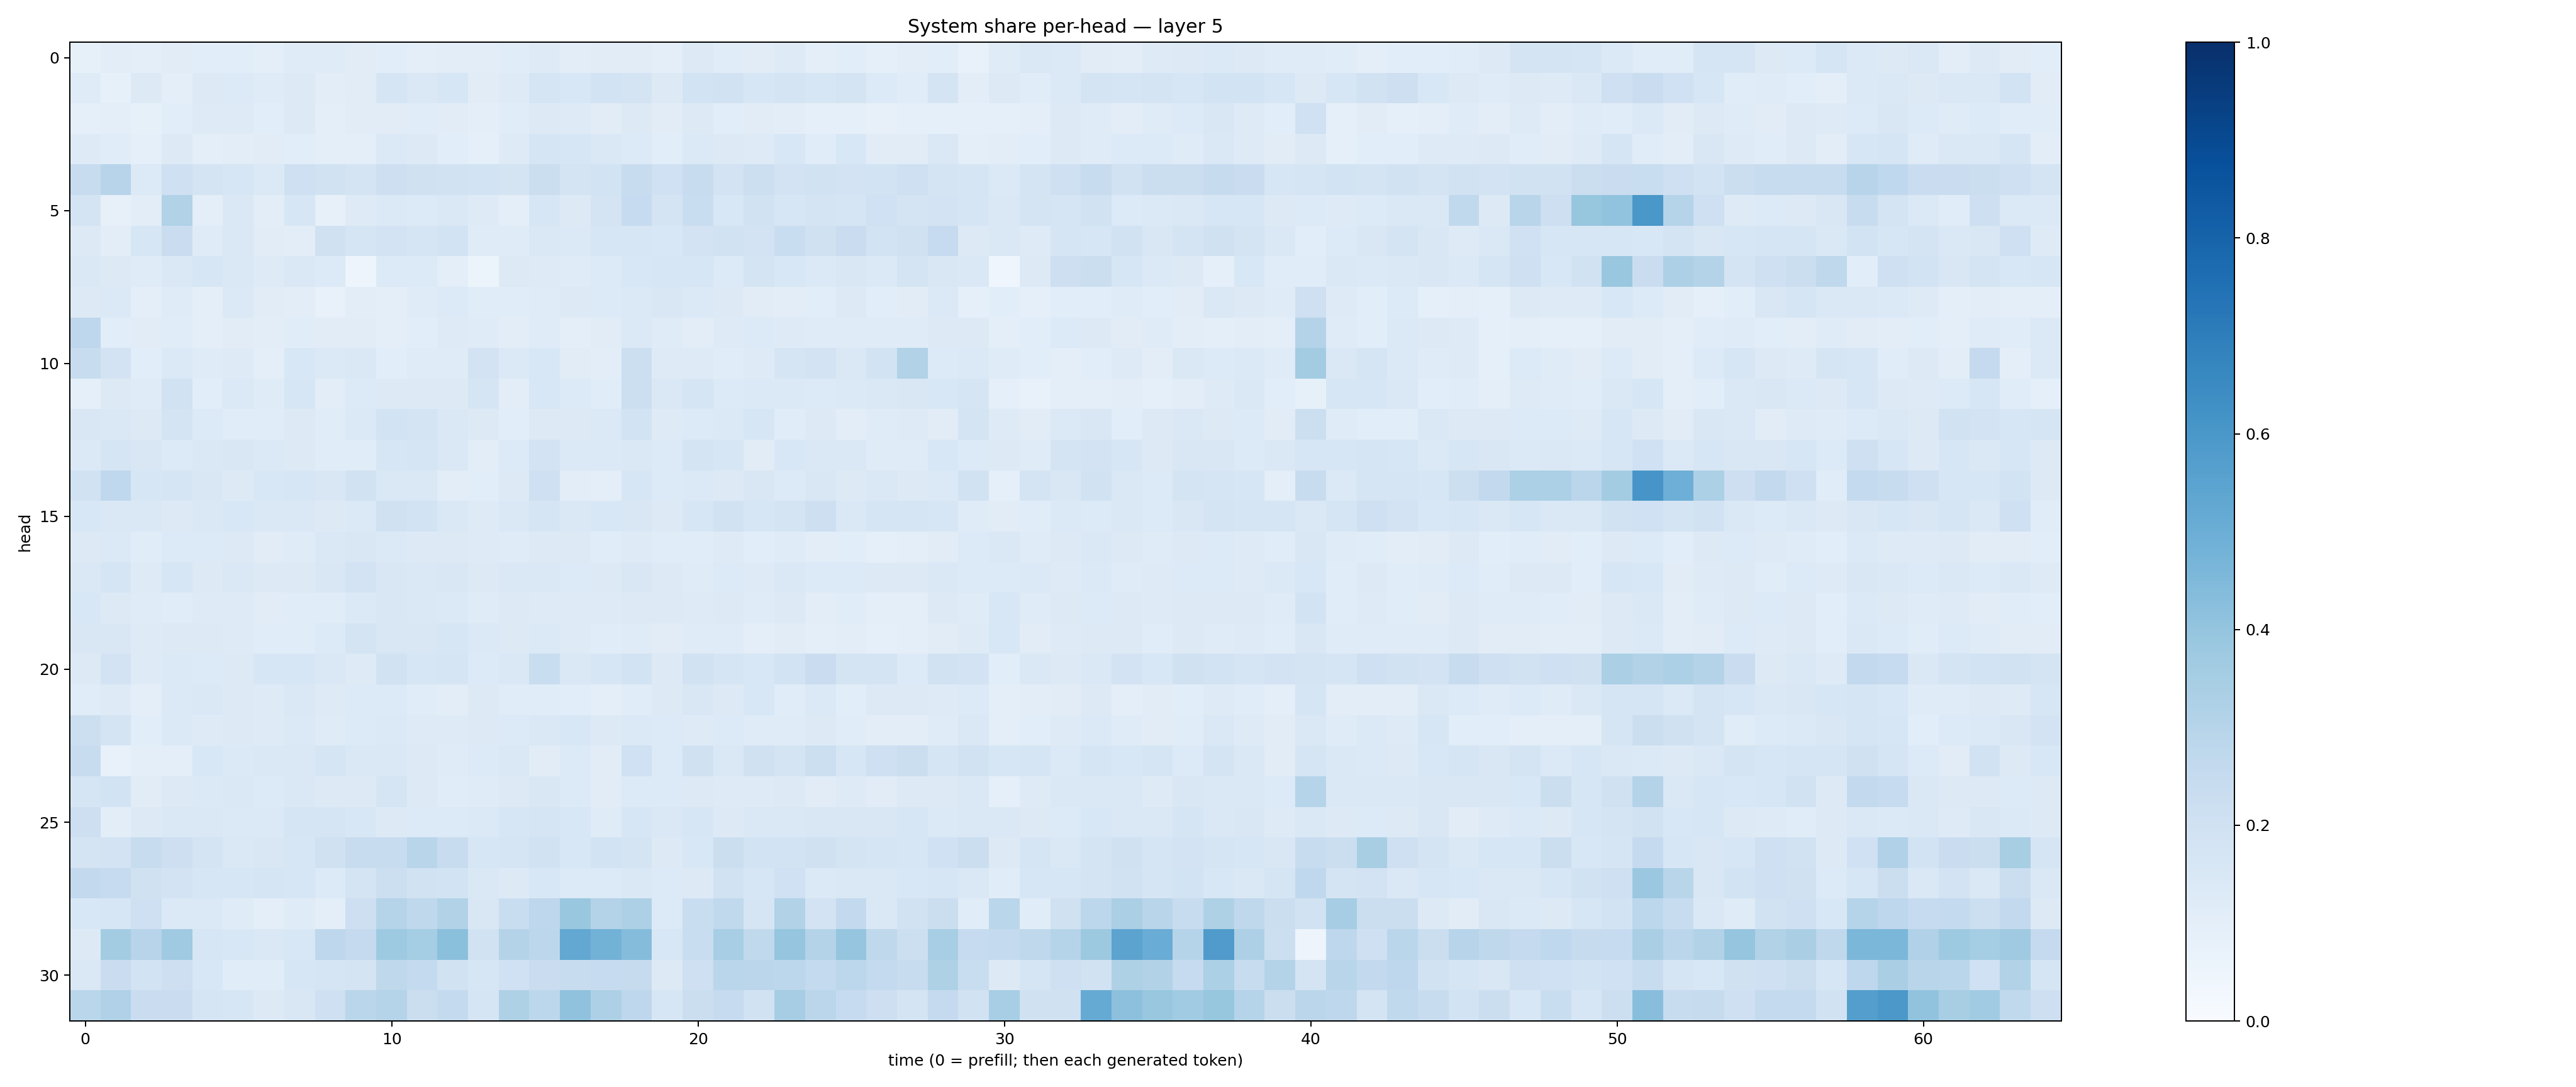

The data file committed next to this chart (first rows):
0.08306385, 0.10407217, 0.09599533, 0.10960116, 0.1074272, 0.107197635, 0.0996072, 0.12054793, 0.11804985, 0.11004193, 0.10621957, 0.096472256, 0.10481943, 0.1039275, 0.113943465, 0.12388793, 0.10433861, 0.11280077, 0.109961525, 0.09954496, 0.12552036, 0.115484916, 0.109865375, 0.121695384
0.1189, 0.08288, 0.129, 0.1001, 0.1294, 0.1338, 0.1172, 0.1255, 0.1044, 0.1106, 0.1677, 0.1445, 0.1618, 0.1115, 0.124, 0.1675, 0.1542, 0.185, 0.1759, 0.1296, 0.1861, 0.1938, 0.1612, 0.1745
0.08998, 0.09969, 0.0842, 0.1085, 0.1248, 0.1249, 0.1093, 0.1262, 0.09854, 0.1118, 0.1101, 0.1149, 0.1131, 0.0998, 0.1142, 0.1271, 0.1238, 0.1099, 0.1325, 0.1127, 0.1305, 0.1062, 0.1113, 0.1041
0.1221, 0.114, 0.09215, 0.1273, 0.1004, 0.1024, 0.1111, 0.106, 0.0994, 0.09897, 0.1371, 0.1263, 0.1067, 0.09048, 0.1235, 0.1691, 0.1622, 0.1466, 0.1332, 0.1079, 0.1371, 0.1314, 0.124, 0.1555
0.2392, 0.2936, 0.1333, 0.2088, 0.1757, 0.1614, 0.1385, 0.2052, 0.1923, 0.1742, 0.2139, 0.1963, 0.1931, 0.1843, 0.1748, 0.2223, 0.1732, 0.1846, 0.2344, 0.2023, 0.2344, 0.183, 0.2152, 0.1804
0.1747, 0.08191, 0.1039, 0.3133, 0.09554, 0.1426, 0.1049, 0.1617, 0.07889, 0.122, 0.1402, 0.1347, 0.1446, 0.1243, 0.09985, 0.1629, 0.1304, 0.1742, 0.2499, 0.176, 0.2331, 0.1535, 0.1904, 0.1623
0.1297, 0.1031, 0.1624, 0.2268, 0.1172, 0.1474, 0.11, 0.1041, 0.1963, 0.1653, 0.1797, 0.1676, 0.1857, 0.1195, 0.1184, 0.1443, 0.1402, 0.1594, 0.1568, 0.1558, 0.1818, 0.1896, 0.183, 0.2335
0.1454, 0.1287, 0.1193, 0.146, 0.158, 0.1449, 0.1223, 0.1467, 0.1361, 0.04711, 0.136, 0.1355, 0.09637, 0.05421, 0.1278, 0.1233, 0.1191, 0.1362, 0.155, 0.16, 0.157, 0.136, 0.1726, 0.1561
0.1316, 0.1399, 0.09399, 0.1191, 0.09761, 0.1405, 0.1109, 0.1016, 0.07515, 0.1053, 0.1009, 0.1193, 0.1337, 0.1164, 0.1162, 0.121, 0.1288, 0.1335, 0.1406, 0.1512, 0.1384, 0.1309, 0.1123, 0.1043
0.2749, 0.1073, 0.1131, 0.1146, 0.09581, 0.1109, 0.1018, 0.1155, 0.1101, 0.1101, 0.09682, 0.1088, 0.1215, 0.1176, 0.1042, 0.118, 0.0947, 0.111, 0.1401, 0.1207, 0.1042, 0.1243, 0.1333, 0.1238
0.2348, 0.1818, 0.1067, 0.1397, 0.1202, 0.1248, 0.1013, 0.153, 0.1403, 0.1422, 0.1064, 0.118, 0.1193, 0.1805, 0.1395, 0.1551, 0.1126, 0.1043, 0.2168, 0.1234, 0.125, 0.117, 0.1232, 0.1664
0.09214, 0.1287, 0.1207, 0.1879, 0.1072, 0.1379, 0.1201, 0.163, 0.1034, 0.136, 0.1253, 0.1328, 0.1299, 0.1643, 0.1032, 0.1529, 0.1343, 0.1167, 0.2159, 0.1436, 0.1657, 0.1334, 0.1385, 0.1378
0.1517, 0.1425, 0.1282, 0.1751, 0.1356, 0.1157, 0.114, 0.1286, 0.1166, 0.1379, 0.1837, 0.1744, 0.143, 0.1298, 0.1081, 0.1265, 0.1251, 0.1374, 0.1871, 0.1224, 0.1357, 0.1397, 0.1582, 0.1151
0.1379, 0.1685, 0.1497, 0.1335, 0.1473, 0.1522, 0.1389, 0.129, 0.1145, 0.1164, 0.1607, 0.17, 0.1451, 0.1034, 0.135, 0.1798, 0.139, 0.1388, 0.1463, 0.1336, 0.1722, 0.1606, 0.1132, 0.1561
0.1896, 0.2678, 0.1628, 0.1643, 0.1492, 0.1303, 0.1532, 0.1575, 0.1511, 0.1918, 0.1472, 0.1478, 0.1039, 0.1074, 0.1282, 0.2097, 0.105, 0.09642, 0.1617, 0.1337, 0.138, 0.1274, 0.1504, 0.1345
0.1553, 0.143, 0.1442, 0.1321, 0.1407, 0.1538, 0.1454, 0.1456, 0.1314, 0.1367, 0.1979, 0.1839, 0.1454, 0.1238, 0.145, 0.1676, 0.1429, 0.1552, 0.1489, 0.126, 0.1575, 0.1891, 0.161, 0.1793
0.1275, 0.1374, 0.1155, 0.1344, 0.134, 0.128, 0.1101, 0.1203, 0.1422, 0.1495, 0.1387, 0.132, 0.1276, 0.1243, 0.1201, 0.1306, 0.129, 0.1142, 0.1215, 0.1155, 0.1163, 0.1222, 0.1073, 0.1206
0.1444, 0.1699, 0.1244, 0.1572, 0.1281, 0.1413, 0.1281, 0.1272, 0.1488, 0.1818, 0.1513, 0.1482, 0.1505, 0.1287, 0.1483, 0.1468, 0.1336, 0.1317, 0.1508, 0.1253, 0.1205, 0.1338, 0.1225, 0.1422
0.1531, 0.1306, 0.1195, 0.1161, 0.1211, 0.1223, 0.1095, 0.1143, 0.1171, 0.1383, 0.1495, 0.1446, 0.1395, 0.1207, 0.1288, 0.1244, 0.1238, 0.1216, 0.1264, 0.1255, 0.1219, 0.1308, 0.1184, 0.128
0.1511, 0.1504, 0.1217, 0.1325, 0.1302, 0.1249, 0.1168, 0.1168, 0.1337, 0.1733, 0.1512, 0.1494, 0.1572, 0.14, 0.1312, 0.1373, 0.1221, 0.1145, 0.1193, 0.1098, 0.119, 0.1197, 0.09838, 0.1125
0.1259, 0.1822, 0.1246, 0.1386, 0.1351, 0.1314, 0.1574, 0.1618, 0.1425, 0.1222, 0.1908, 0.1625, 0.169, 0.1341, 0.1425, 0.2324, 0.1443, 0.1634, 0.1867, 0.1259, 0.1928, 0.1714, 0.1531, 0.186
0.1167, 0.1229, 0.09417, 0.1399, 0.1421, 0.1302, 0.1235, 0.1439, 0.1241, 0.1339, 0.135, 0.1137, 0.1048, 0.1252, 0.1142, 0.1155, 0.1089, 0.09747, 0.1148, 0.1282, 0.1507, 0.1267, 0.1561, 0.115
0.2153, 0.1796, 0.1084, 0.1379, 0.123, 0.1255, 0.1226, 0.1397, 0.1187, 0.1337, 0.1388, 0.1243, 0.124, 0.1272, 0.1331, 0.1461, 0.1541, 0.1282, 0.1403, 0.1356, 0.1242, 0.1356, 0.1208, 0.121
0.2387, 0.07192, 0.1013, 0.1005, 0.1534, 0.1368, 0.1419, 0.147, 0.1681, 0.1445, 0.1413, 0.1311, 0.1173, 0.1334, 0.146, 0.112, 0.1336, 0.1131, 0.2, 0.1331, 0.1983, 0.1472, 0.1987, 0.173
0.1707, 0.1873, 0.1132, 0.1321, 0.14, 0.1407, 0.1352, 0.1465, 0.1252, 0.1286, 0.1661, 0.1286, 0.1163, 0.1175, 0.1286, 0.1511, 0.1343, 0.1098, 0.135, 0.1339, 0.1283, 0.1211, 0.1213, 0.1313
0.2113, 0.1032, 0.1252, 0.1435, 0.1413, 0.1381, 0.1402, 0.1695, 0.1694, 0.1558, 0.1311, 0.1347, 0.1352, 0.1403, 0.1595, 0.1665, 0.1525, 0.1192, 0.1639, 0.1451, 0.1599, 0.1273, 0.1465, 0.1448
0.1743, 0.1822, 0.2371, 0.2136, 0.1755, 0.1469, 0.1494, 0.1635, 0.1954, 0.2383, 0.2416, 0.2891, 0.237, 0.1625, 0.1653, 0.1923, 0.1531, 0.1861, 0.1726, 0.1292, 0.1553, 0.2192, 0.1873, 0.1869
0.2581, 0.2473, 0.1989, 0.1834, 0.161, 0.1588, 0.168, 0.1614, 0.1354, 0.1762, 0.2161, 0.1906, 0.187, 0.1461, 0.1319, 0.1556, 0.1351, 0.1355, 0.1483, 0.1348, 0.1258, 0.192, 0.1637, 0.2002
0.156, 0.1622, 0.2039, 0.1395, 0.1373, 0.121, 0.09614, 0.1191, 0.09941, 0.2138, 0.3012, 0.2708, 0.3122, 0.1517, 0.2323, 0.2742, 0.3832, 0.3072, 0.3248, 0.1335, 0.2323, 0.2619, 0.1714, 0.3152
0.1325, 0.359, 0.2967, 0.3701, 0.1605, 0.1528, 0.1447, 0.1529, 0.2754, 0.2518, 0.3715, 0.3552, 0.4183, 0.1881, 0.3056, 0.2802, 0.5271, 0.4789, 0.4367, 0.1524, 0.234, 0.346, 0.2646, 0.3971
0.1463, 0.2271, 0.1838, 0.2148, 0.1536, 0.1144, 0.1146, 0.1606, 0.1686, 0.178, 0.2702, 0.2556, 0.1925, 0.1627, 0.2016, 0.2291, 0.2421, 0.249, 0.2437, 0.1325, 0.2058, 0.2855, 0.2824, 0.2806
0.2874, 0.3177, 0.227, 0.2272, 0.1658, 0.1595, 0.1294, 0.149, 0.2092, 0.2862, 0.3042, 0.2223, 0.257, 0.1644, 0.3207, 0.2801, 0.4072, 0.3264, 0.2756, 0.164, 0.2227, 0.2479, 0.1943, 0.35
